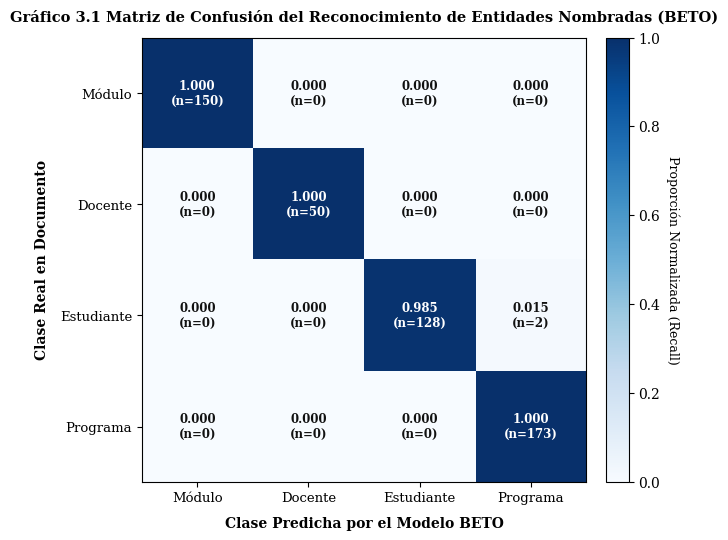
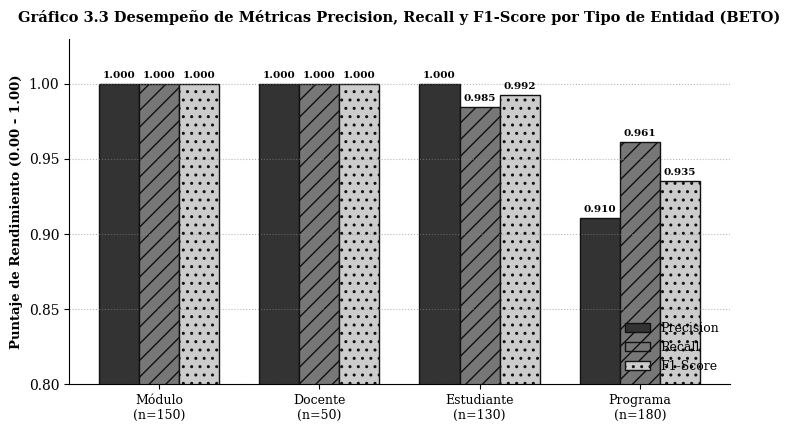

These charts were generated, in order, by the following Python code:
import os
import shutil
import numpy as np
import matplotlib
matplotlib.use('Agg')
import matplotlib.pyplot as plt

plt.rcParams.update({
    "font.family": "serif",
    "figure.facecolor": "white",
    "axes.facecolor": "white",
    "savefig.facecolor": "white",
})

os.makedirs("output", exist_ok=True)
os.makedirs("docs/images", exist_ok=True)
brain_dir = r"C:\Users\DAZA\.gemini\antigravity\brain\f930e363-4cdd-4e0f-bee8-dd23f1e3b7d0"

# ==============================================================================
# 1. GRÁFICO 3.1: MATRIZ DE CONFUSIÓN
# ==============================================================================
# Clases: Módulo, Docente, Estudiante, Programa
# Datos exactos auditados:
# Módulo:     Soporte 150 -> TP = 150, FP = 0,  FN = 0
# Docente:    Soporte 50  -> TP = 50,  FP = 0,  FN = 0
# Estudiante: Soporte 130 -> TP = 128, FP = 0,  FN = 2 (confundidos con Programa)
# Programa:   Soporte 180 -> TP = 173, FP = 17, FN = 7 (7 no detectados / O)
# FP de Programa: 17 (2 de Estudiante + 15 de tokens espurios/O)

clases = ["Módulo", "Docente", "Estudiante", "Programa"]

# Matriz absoluta de confusión (4x4)
cm_abs = np.array([
    [150,   0,   0,   0],
    [  0,  50,   0,   0],
    [  0,   0, 128,   2],
    [  0,   0,   0, 173]
])

# Normalización por fila (Recall por clase)
cm_norm = cm_abs.astype(float) / cm_abs.sum(axis=1)[:, np.newaxis]

fig1, ax1 = plt.subplots(figsize=(6.5, 5.5), dpi=300)
im = ax1.imshow(cm_norm, cmap="Blues", interpolation="nearest", vmin=0, vmax=1)
cbar = fig1.colorbar(im, ax=ax1, fraction=0.046, pad=0.04)
cbar.ax.set_ylabel("Proporción Normalizada (Recall)", rotation=-90, va="bottom", fontsize=9)

ax1.set_xticks(range(len(clases)))
ax1.set_yticks(range(len(clases)))
ax1.set_xticklabels(clases, fontsize=9.5, fontweight="medium")
ax1.set_yticklabels(clases, fontsize=9.5, fontweight="medium")
ax1.set_xlabel("Clase Predicha por el Modelo BETO", fontsize=10, fontweight="bold", labelpad=8)
ax1.set_ylabel("Clase Real en Documento", fontsize=10, fontweight="bold", labelpad=8)
ax1.set_title("Gráfico 3.1 Matriz de Confusión del Reconocimiento de Entidades Nombradas (BETO)",
              fontsize=10.5, fontweight="bold", pad=12)

for i in range(len(clases)):
    for j in range(len(clases)):
        val_norm = cm_norm[i, j]
        val_abs = cm_abs[i, j]
        color = "white" if val_norm > 0.5 else "#111111"
        if val_abs > 0:
            texto = f"{val_norm:.3f}\n(n={val_abs})"
        else:
            texto = "0.000\n(n=0)"
        ax1.text(j, i, texto, ha="center", va="center", color=color, fontsize=8.5, fontweight="bold")

fig1.tight_layout()
p1 = "output/grafico_3_1_matriz_confusion_beto.png"
fig1.savefig(p1, dpi=300, facecolor="white")
fig1.savefig("docs/images/grafico_3_1_matriz_confusion_beto.png", dpi=300, facecolor="white")
if os.path.exists(brain_dir):
    shutil.copy2(p1, os.path.join(brain_dir, "grafico_3_1_matriz_confusion_beto.png"))
plt.close(fig1)
print(f"Generado: {p1}")

# ==============================================================================
# 2. GRÁFICO 3.3: MÉTRICAS PRECISION, RECALL Y F1-SCORE POR ENTIDAD
# ==============================================================================
# Datos exactos auditados:
# Módulo:     P = 1.0000, R = 1.0000, F1 = 1.0000 (Soporte = 150)
# Docente:    P = 1.0000, R = 1.0000, F1 = 1.0000 (Soporte = 50)
# Estudiante: P = 1.0000, R = 0.9846, F1 = 0.9922 (Soporte = 130)
# Programa:   P = 0.9105, R = 0.9611, F1 = 0.9351 (Soporte = 180)

precision = [1.0000, 1.0000, 1.0000, 0.9105]
recall    = [1.0000, 1.0000, 0.9846, 0.9611]
f1        = [1.0000, 1.0000, 0.9922, 0.9351]

x = np.arange(len(clases))
width = 0.25

fig2, ax2 = plt.subplots(figsize=(7.5, 4.4), dpi=300)

r1 = ax2.bar(x - width, precision, width, label="Precision", color="#333333", edgecolor="#111111")
r2 = ax2.bar(x, recall, width, label="Recall", color="#777777", edgecolor="#111111", hatch="//")
r3 = ax2.bar(x + width, f1, width, label="F1-Score", color="#CCCCCC", edgecolor="#111111", hatch="..")

ax2.set_ylabel("Puntaje de Rendimiento (0.00 - 1.00)", fontsize=9.5, fontweight="bold")
ax2.set_title("Gráfico 3.3 Desempeño de Métricas Precision, Recall y F1-Score por Tipo de Entidad (BETO)",
              fontsize=10.5, fontweight="bold", pad=12)
ax2.set_xticks(x)
ax2.set_xticklabels([f"{c}\n(n={s})" for c, s in zip(clases, [150, 50, 130, 180])], fontsize=9)
ax2.set_ylim(0.80, 1.03)
ax2.grid(axis="y", linestyle=":", alpha=0.6, color="#888888")
ax2.spines["top"].set_visible(False)
ax2.spines["right"].set_visible(False)
ax2.legend(loc="lower right", frameon=False, fontsize=9)

def autolabel(rects):
    for rect in rects:
        height = rect.get_height()
        ax2.annotate(f"{height:.3f}",
                     xy=(rect.get_x() + rect.get_width() / 2, height),
                     xytext=(0, 3),
                     textcoords="offset points",
                     ha="center", va="bottom", fontsize=7.5, fontweight="bold")

autolabel(r1)
autolabel(r2)
autolabel(r3)

fig2.tight_layout()
p2 = "output/grafico_3_3_desempeno_metricas_beto.png"
fig2.savefig(p2, dpi=300, facecolor="white")
fig2.savefig("docs/images/grafico_3_3_desempeno_metricas_beto.png", dpi=300, facecolor="white")
if os.path.exists(brain_dir):
    shutil.copy2(p2, os.path.join(brain_dir, "grafico_3_3_desempeno_metricas_beto.png"))
plt.close(fig2)
print(f"Generado: {p2}")
